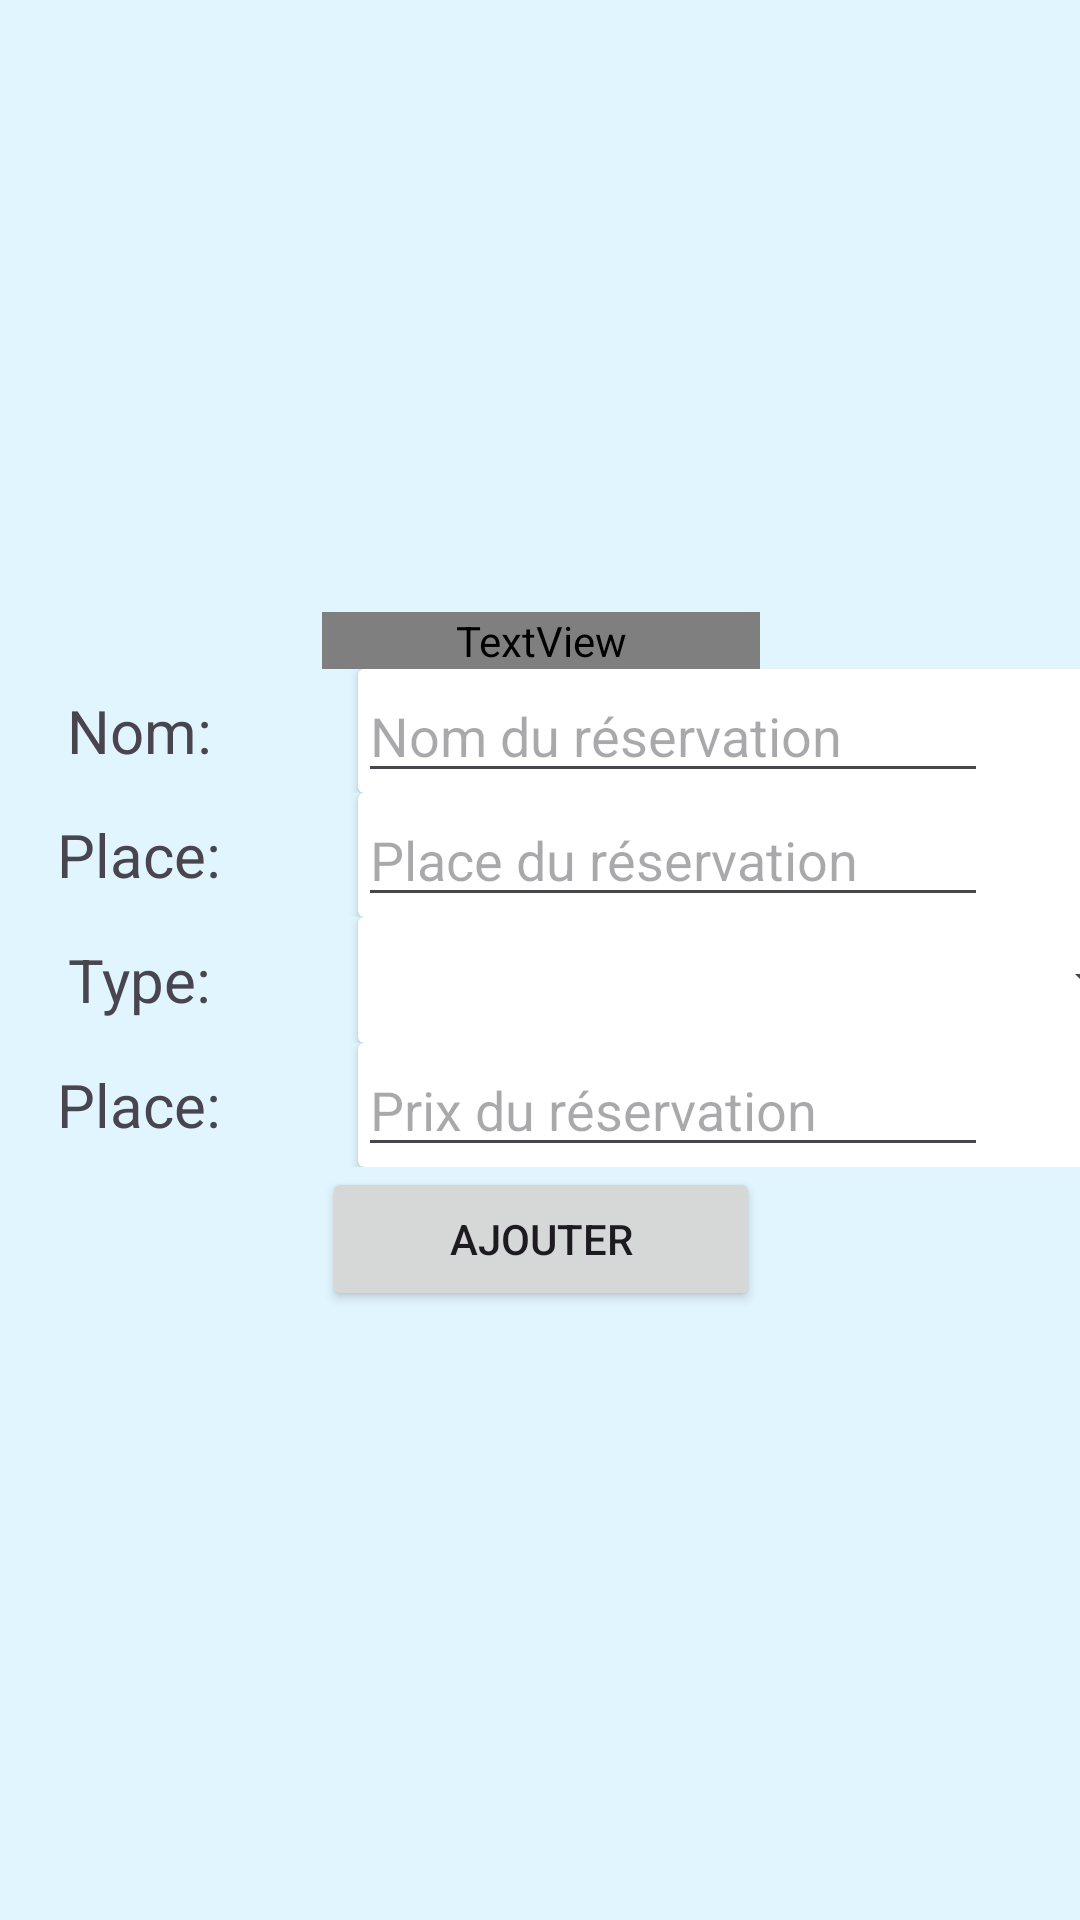

Write the Android layout XML for this screen, with the resource values it uses.
<!-- AndroidManifest.xml: application theme Theme.TourisTick -->
<!-- res/layout/activity_add_reservation.xml -->
<?xml version="1.0" encoding="utf-8"?>
<androidx.constraintlayout.widget.ConstraintLayout xmlns:android="http://schemas.android.com/apk/res/android"
    xmlns:app="http://schemas.android.com/apk/res-auto"
    xmlns:tools="http://schemas.android.com/tools"
    android:layout_width="match_parent"
    android:layout_height="match_parent"
    android:background="@color/backgroundColor2">

    <View
        android:id="@+id/bgTitleApp"
        android:layout_width="405dp"
        android:layout_height="109dp"
        android:background="@color/backgroundColor"
        app:layout_constraintBottom_toBottomOf="parent"
        app:layout_constraintEnd_toEndOf="parent"
        app:layout_constraintHorizontal_bias="0.571"
        app:layout_constraintStart_toStartOf="parent"
        app:layout_constraintTop_toTopOf="parent"
        app:layout_constraintVertical_bias="0.0" />

    <TextView
        android:id="@+id/tvTitleApp"
        android:layout_width="match_parent"
        android:layout_height="wrap_content"
        android:fontFamily="@font/abril_fatface"
        android:gravity="center"
        android:text="TourisTick"
        android:textColor="#CC4545"
        android:textSize="48sp"
        app:layout_constraintBottom_toBottomOf="@+id/bgTitleApp"
        app:layout_constraintEnd_toEndOf="parent"
        app:layout_constraintStart_toStartOf="@+id/bgTitleApp"
        app:layout_constraintTop_toTopOf="@+id/bgTitleApp" />

    <TableLayout
        android:layout_width="414dp"
        android:layout_height="643dp"
        android:background="@color/backgroundColor2"
        android:gravity="center"
        android:stretchColumns="*"
        app:layout_constraintBottom_toBottomOf="parent"
        app:layout_constraintEnd_toEndOf="parent"
        app:layout_constraintStart_toStartOf="parent"
        app:layout_constraintTop_toTopOf="parent">


        <TableRow
            android:layout_width="match_parent"
            android:layout_height="match_parent"
            android:gravity="center">

            <TextView
                android:id="@+id/tvTitleAddReservation"
                android:layout_width="wrap_content"
                android:layout_height="wrap_content"
                android:fontFamily="@font/abril_fatface"
                android:text="Ajoutez votre réservation:"
                android:textSize="20sp" />
        </TableRow>

        <TableRow
            android:layout_width="match_parent"
            android:layout_height="match_parent"
            android:gravity="center">

            <TextView
                android:id="@+id/tvNomReservation"
                android:layout_width="wrap_content"
                android:layout_height="wrap_content"
                android:gravity="center"
                android:text="Nom:"
                android:textSize="20sp" />

            <androidx.cardview.widget.CardView
                android:layout_width="match_parent"
                android:layout_height="wrap_content">

                <EditText
                    android:id="@+id/etNomReservation"
                    android:layout_width="wrap_content"
                    android:layout_height="wrap_content"
                    android:ems="10"
                    android:gravity="center_vertical"
                    android:hint="Nom du réservation"
                    android:inputType="text" />
            </androidx.cardview.widget.CardView>
        </TableRow>

        <TableRow
            android:layout_width="match_parent"
            android:layout_height="match_parent"
            android:gravity="center">

            <TextView
                android:id="@+id/tvPlaceRéservation"
                android:layout_width="wrap_content"
                android:layout_height="wrap_content"
                android:gravity="center"
                android:text="Place:"
                android:textSize="20sp" />

            <androidx.cardview.widget.CardView
                android:layout_width="match_parent"
                android:layout_height="wrap_content">

                <EditText
                    android:id="@+id/etPlaceReservation"
                    android:layout_width="wrap_content"
                    android:layout_height="wrap_content"
                    android:ems="10"
                    android:gravity="center_vertical"
                    android:hint="Place du réservation"
                    android:inputType="text" />
            </androidx.cardview.widget.CardView>
        </TableRow>

        <TableRow
            android:layout_width="match_parent"
            android:layout_height="match_parent"
            android:gravity="center">

            <TextView
                android:id="@+id/tvTypeReservation"
                android:layout_width="wrap_content"
                android:layout_height="wrap_content"
                android:gravity="center"
                android:text="Type:"
                android:textSize="20sp" />

            <androidx.cardview.widget.CardView
                android:layout_width="match_parent"
                android:layout_height="wrap_content">

                <Spinner
                    android:id="@+id/spTypeReservation"
                    android:layout_width="match_parent"
                    android:layout_height="42dp"
                    android:spinnerMode="dropdown" />
            </androidx.cardview.widget.CardView>
        </TableRow>

        <TableRow
            android:layout_width="match_parent"
            android:layout_height="match_parent"
            android:gravity="center">

            <TextView
                android:id="@+id/tvPrixRéservation"
                android:layout_width="wrap_content"
                android:layout_height="wrap_content"
                android:gravity="center"
                android:text="Place:"
                android:textSize="20sp" />

            <androidx.cardview.widget.CardView
                android:layout_width="match_parent"
                android:layout_height="wrap_content">

                <EditText
                    android:id="@+id/etPrixReservation"
                    android:layout_width="wrap_content"
                    android:layout_height="wrap_content"
                    android:ems="10"
                    android:gravity="center_vertical"
                    android:hint="Prix du réservation"
                    android:inputType="text" />
            </androidx.cardview.widget.CardView>
        </TableRow>

        <TableRow
            android:layout_width="match_parent"
            android:layout_height="match_parent"
            android:gravity="center">

            <Button
                android:id="@+id/btnAdd"
                android:layout_width="wrap_content"
                android:layout_height="wrap_content"
                android:gravity="center"
                android:text="Ajouter" />
        </TableRow>
    </TableLayout>
</androidx.constraintlayout.widget.ConstraintLayout>
<!-- resources referenced by this layout -->
<resources>
  <color name="backgroundColor">#3949AB</color>
  <color name="backgroundColor2">#E1F5FE</color>
  <style name="Theme.TourisTick" parent="Base.Theme.TourisTick" />
  <style name="Base.Theme.TourisTick" parent="Theme.Material3.DayNight.NoActionBar">
          
          
      </style>
</resources>
